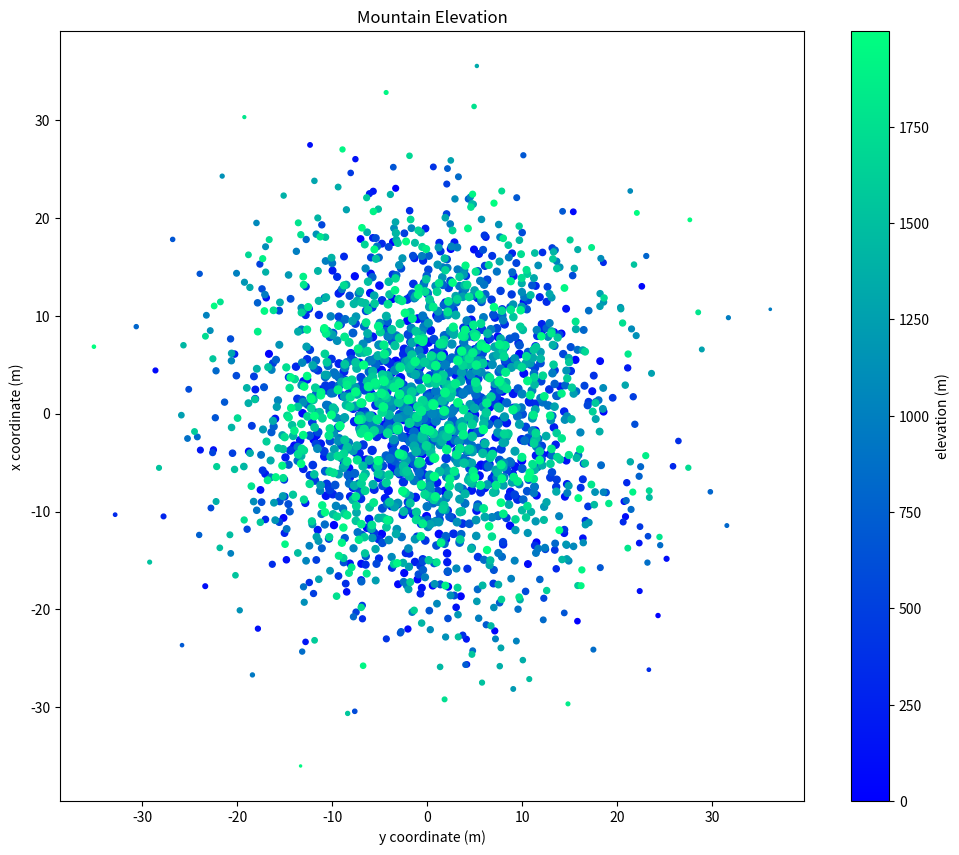

Python code for this plot:
#!/usr/bin/env python3
''' This script plot a grahpic '''

import numpy as np
import matplotlib.pyplot as plt

np.random.seed(5)

fig, axes = plt.subplots(figsize=(12, 10))

x = np.random.randn(2000) * 10
y = np.random.randn(2000) * 10
z = np.random.rand(2000) + 40 - np.sqrt(np.square(x) + np.square(y))

plt.scatter(x, y, z, c=np.arange(len(x)), cmap='winter')
cbar = plt.colorbar()

cbar.set_label('elevation (m)')
axes.set_title('Mountain Elevation')
axes.set_xlabel('y coordinate (m)')
axes.set_ylabel('x coordinate (m)')

plt.show()
